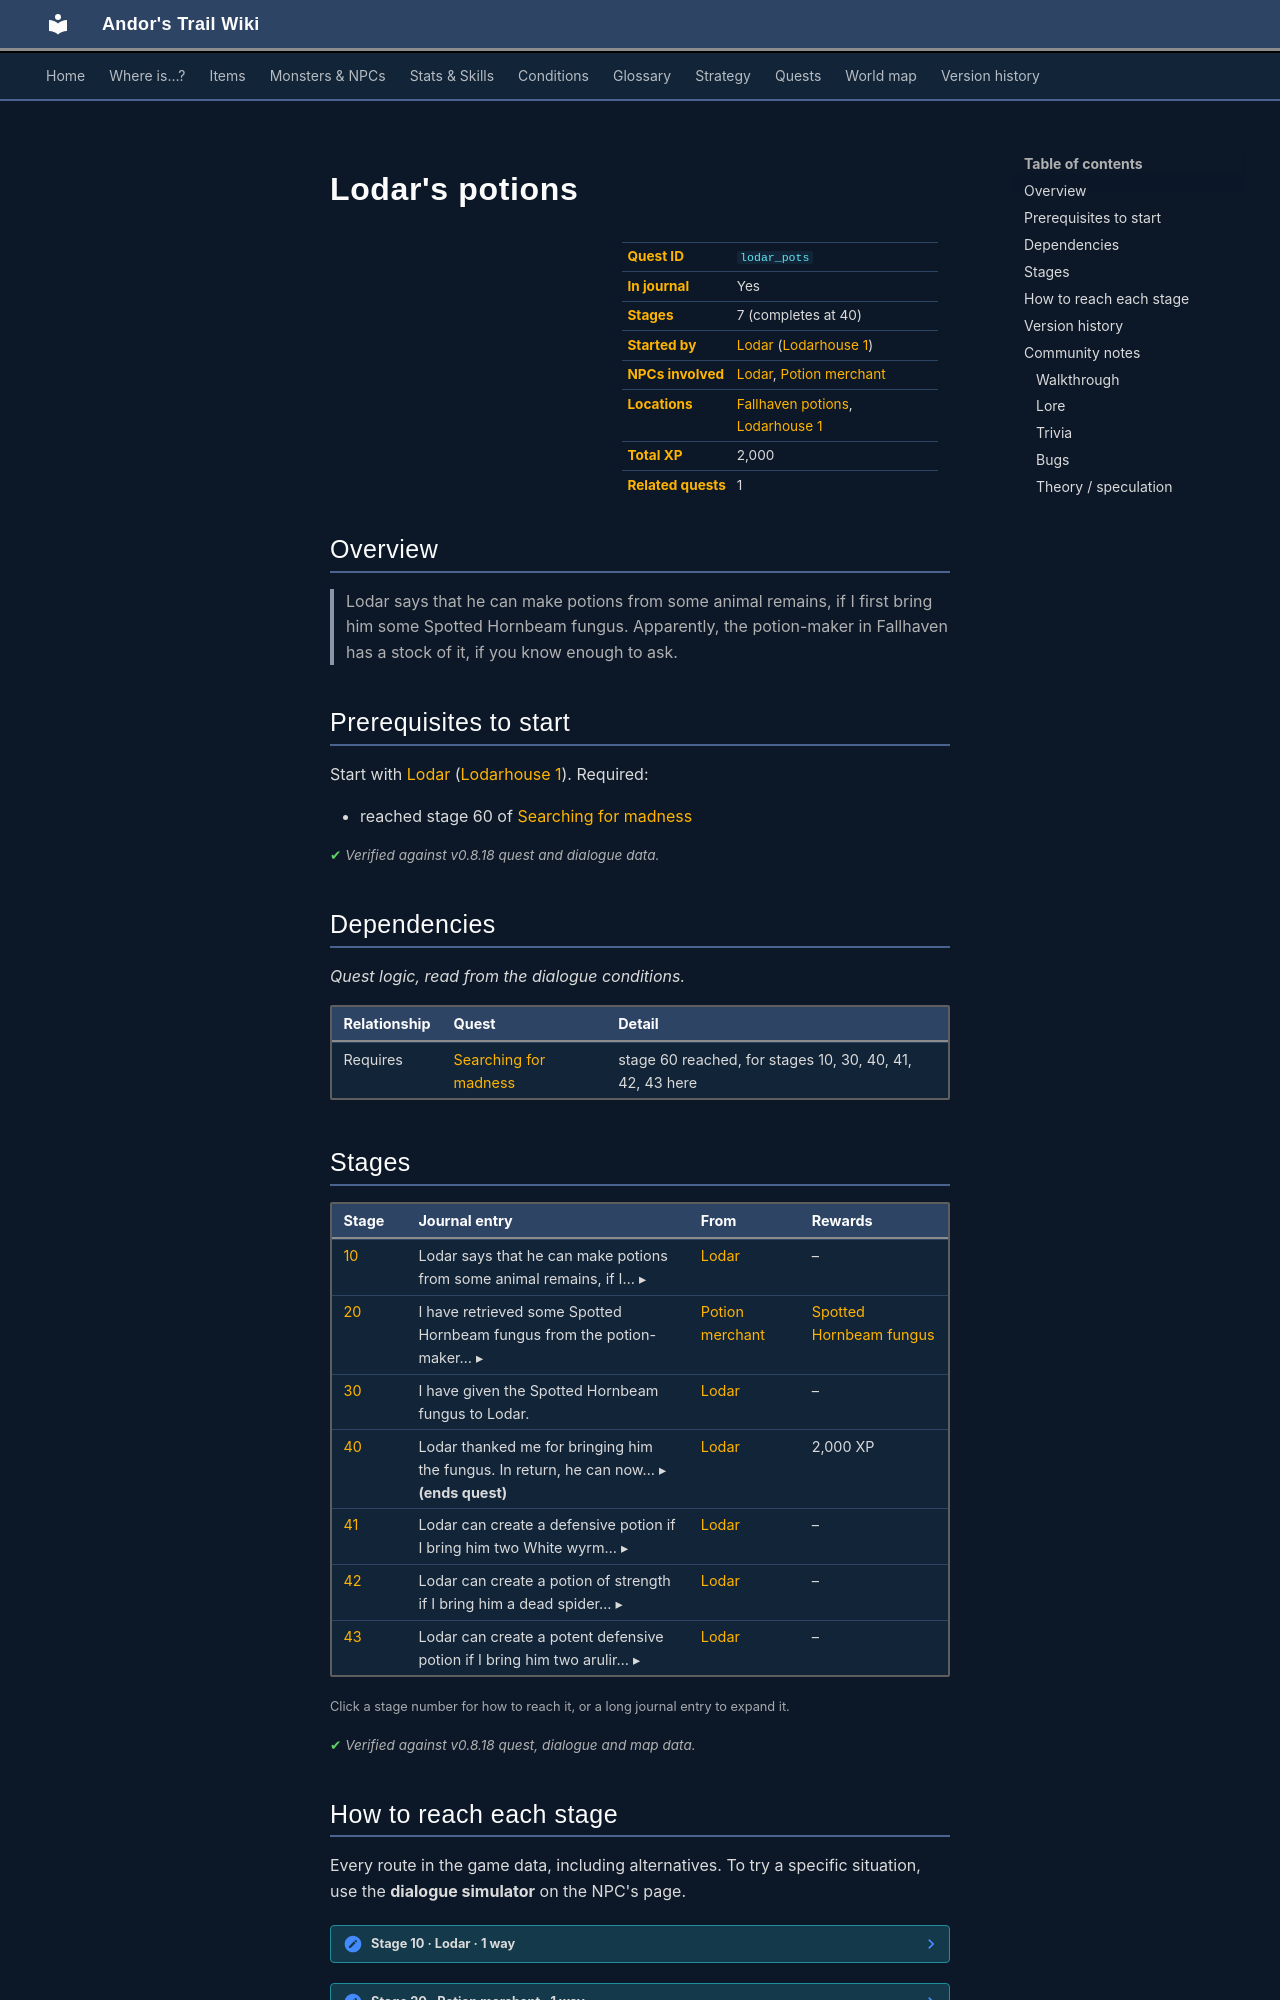

repository: asdfghjkl628/Andor-s-Trail-Wikiiii · page: quests/lodar_pots/index.html · generator: mkdocs

---
description: "Lodar's potions is a quest in Andor's Trail, started by Lodar (lodarhouse1). 7 stages, 2,000 XP in total. Lodar says that he can make potions from some animal remains, if I first bring him some Spotted Hornbeam fungus. Apparently, the potion-maker in Fallhaven has a stock of it, if you know enoug…"
---

# Lodar's potions

<div class="infobox" markdown>

| | |
|---|---|
| **Quest ID** | `lodar_pots` |
| **In journal** | Yes |
| **Stages** | 7 (completes at 40) |
| **Started by** | [Lodar](../monsters/lodar.md) ([Lodarhouse 1](../maps/lodarhouse1.md)) |
| **NPCs involved** | [Lodar](../monsters/lodar.md), [Potion merchant](../monsters/potion_merchant.md) |
| **Locations** | [Fallhaven potions](../maps/fallhaven_potions.md), [Lodarhouse 1](../maps/lodarhouse1.md) |
| **Total XP** | 2,000 |
| **Related quests** | 1 |

</div>

## Overview

> Lodar says that he can make potions from some animal remains, if I first bring him some Spotted Hornbeam fungus. Apparently, the potion-maker in Fallhaven has a stock of it, if you know enough to ask.

## Prerequisites to start

Start with [Lodar](../monsters/lodar.md) ([Lodarhouse 1](../maps/lodarhouse1.md)). Required:

- reached stage 60 of [Searching for madness](../quests/lodar2.md#stage-60)


<p class="verified">Verified against v0.8.18 quest and dialogue data.</p>

## Dependencies

*Quest logic, read from the dialogue conditions.*

| Relationship | Quest | Detail |
|---|---|---|
| Requires | [Searching for madness](lodar2.md#stage-60) | stage 60 reached, for stages 10, 30, 40, 41, 42, 43 here |

## Stages

<div class="stages" markdown>

| Stage | Journal entry | From | Rewards |
|---|---|---|---|
| <span id="stage-10"></span>[10](#route-10) | <details class="jt"><summary><span class="s">Lodar says that he can make potions from some animal remains, if I… ▸</span><span class="l">▴ less</span></summary>Lodar says that he can make potions from some animal remains, if I first bring him some Spotted Hornbeam fungus. Apparently, the potion-maker in Fallhaven has a stock of it, if you know enough to ask.</details> | [Lodar](../monsters/lodar.md) | – |
| <span id="stage-20"></span>[20](#route-20) | <details class="jt"><summary><span class="s">I have retrieved some Spotted Hornbeam fungus from the potion-maker… ▸</span><span class="l">▴ less</span></summary>I have retrieved some Spotted Hornbeam fungus from the potion-maker in Fallhaven. I should return to Lodar with it as soon as possible.</details> | [Potion merchant](../monsters/potion_merchant.md) | [Spotted Hornbeam fungus](../items/hornbeam.md) |
| <span id="stage-30"></span>[30](#route-30) | I have given the Spotted Hornbeam fungus to Lodar. | [Lodar](../monsters/lodar.md) | – |
| <span id="stage-40"></span>[40](#route-40) | <details class="jt"><summary><span class="s">Lodar thanked me for bringing him the fungus. In return, he can now… ▸</span><span class="l">▴ less</span></summary>Lodar thanked me for bringing him the fungus. In return, he can now create his special potions for me.</details> **(ends quest)** | [Lodar](../monsters/lodar.md) | 2,000 XP |
| <span id="stage-41"></span>[41](#route-41) | <details class="jt"><summary><span class="s">Lodar can create a defensive potion if I bring him two White wyrm… ▸</span><span class="l">▴ less</span></summary>Lodar can create a defensive potion if I bring him two White wyrm claws and a Ruby gem.</details> | [Lodar](../monsters/lodar.md) | – |
| <span id="stage-42"></span>[42](#route-42) | <details class="jt"><summary><span class="s">Lodar can create a potion of strength if I bring him a dead spider… ▸</span><span class="l">▴ less</span></summary>Lodar can create a potion of strength if I bring him a dead spider and the wings of an insect.</details> | [Lodar](../monsters/lodar.md) | – |
| <span id="stage-43"></span>[43](#route-43) | <details class="jt"><summary><span class="s">Lodar can create a potent defensive potion if I bring him two arulir… ▸</span><span class="l">▴ less</span></summary>Lodar can create a potent defensive potion if I bring him two arulir skins and a claw from some monster. The arulir beasts can be found somewhere up in the north, and the claws can apparently be found from creatures that dwell underground and in caves somewhere outside Fallhaven.</details> | [Lodar](../monsters/lodar.md) | – |

</div>

<small>Click a stage number for how to reach it, or a long journal entry to expand it.</small>

<p class="verified">Verified against v0.8.18 quest, dialogue and map data.</p>
